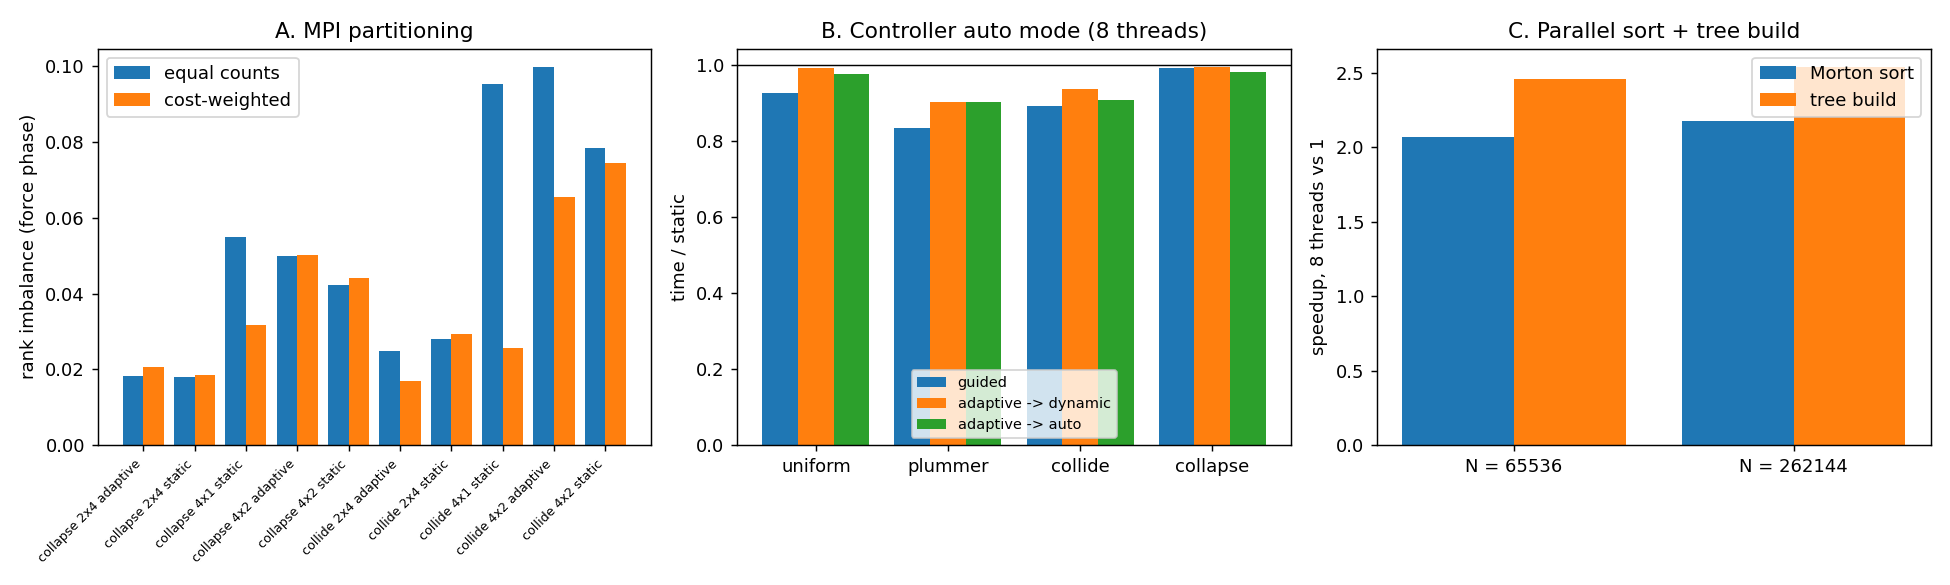

Source data for this figure (header and first rows):
label, ic, n, steps, dt, eps, theta, leaf, force, sched, chunk, k, low, high, threads, ranks, t_total, t_step, t_force, t_gpu, t_build, t_sort, t_comm, t_integ
future:build_n262144_T8:r0, plummer, 262144, 20, 0.01, 0.05, 2, 8, bh, static, 8, 5, 0.05, 0.15, 8, 1, 1.116, 0.05578, 0.8449, 0.000000, 0.04205, 0.1508, 0.000002, 0.06156
future:part_collapse_P2_T4_adaptive_cost…, collapse, 65536, 100, 0.01, 0.05, 0.5, 8, bh, adaptive, 8, 5, 0.05, 0.15, 4, 2, 8.071, 0.08071, 7.45, 0.000000, 0.08044, 0.3393, 0.2087, 0.04825
future:auto_collapse_guided:r0, collapse, 65536, 150, 0.01, 0.05, 0.5, 8, bh, guided, 8, 5, 0.05, 0.15, 8, 1, 14.68, 0.09787, 14.13, 0.000000, 0.1051, 0.3067, 0.000011, 0.1028
future:auto_plummer_adaptive-dyn:r0, plummer, 65536, 150, 0.01, 0.05, 0.5, 8, bh, adaptive, 8, 5, 0.05, 0.15, 8, 1, 23.39, 0.156, 22.86, 0.000000, 0.1025, 0.294, 0.000011, 0.09903
future:part_collapse_P4_T1_static_cost:r…, collapse, 65536, 100, 0.01, 0.05, 0.5, 8, bh, static, 8, 5, 0.05, 0.15, 1, 4, 14.32, 0.1432, 13.01, 0.000000, 0.1605, 0.6433, 0.7107, 0.04523
future:auto_collide_static:r0, collide, 65536, 150, 0.01, 0.05, 0.5, 8, bh, static, 8, 5, 0.05, 0.15, 8, 1, 24.29, 0.1619, 23.64, 0.000000, 0.2211, 0.297, 0.000009, 0.09697
future:auto_collapse_static:r0, collapse, 65536, 150, 0.01, 0.05, 0.5, 8, bh, static, 8, 5, 0.05, 0.15, 8, 1, 14, 0.09334, 13.5, 0.000000, 0.09348, 0.2783, 0.000008, 0.0963
future:part_collide_P2_T4_static_cost:r0, collide, 65536, 100, 0.01, 0.05, 0.5, 8, bh, static, 8, 5, 0.05, 0.15, 4, 2, 13.92, 0.1392, 13.15, 0.000000, 0.1562, 0.3449, 0.7575, 0.04215
future:part_collide_P4_T2_adaptive_equal…, collide, 65536, 100, 0.01, 0.05, 0.5, 8, bh, adaptive, 8, 5, 0.05, 0.15, 2, 4, 15.67, 0.1567, 14.42, 0.000000, 0.202, 0.6046, 1.95, 0.0242
future:part_collapse_P4_T2_adaptive_equa…, collapse, 65536, 100, 0.01, 0.05, 0.5, 8, bh, adaptive, 8, 5, 0.05, 0.15, 2, 4, 8.489, 0.08489, 7.33, 0.000000, 0.1336, 0.5862, 0.4983, 0.02266
future:part_collapse_P4_T2_static_equal:…, collapse, 65536, 100, 0.01, 0.05, 0.5, 8, bh, static, 8, 5, 0.05, 0.15, 2, 4, 8.555, 0.08555, 7.458, 0.000000, 0.1398, 0.5709, 0.4822, 0.03263
future:part_collide_P4_T1_static_cost:r0, collide, 65536, 100, 0.01, 0.05, 0.5, 8, bh, static, 8, 5, 0.05, 0.15, 1, 4, 26.21, 0.2621, 24.36, 0.000000, 0.1878, 0.6748, 1.131, 0.0442
future:build_n262144_T1:r0, plummer, 262144, 20, 0.01, 0.05, 2, 8, bh, static, 8, 5, 0.05, 0.15, 1, 1, 5.443, 0.2722, 4.946, 0.000000, 0.107, 0.2995, 0.000002, 0.0855
future:part_collapse_P2_T4_adaptive_equa…, collapse, 65536, 100, 0.01, 0.05, 0.5, 8, bh, adaptive, 8, 5, 0.05, 0.15, 4, 2, 7.835, 0.07835, 7.252, 0.000000, 0.07723, 0.305, 0.1967, 0.03581
future:auto_uniform_adaptive-dyn:r0, uniform, 65536, 150, 0.01, 0.05, 0.5, 8, bh, adaptive, 8, 5, 0.05, 0.15, 8, 1, 11.35, 0.07566, 10.87, 0.000000, 0.07564, 0.2805, 0.000010, 0.08564
future:auto_collapse_adaptive-auto:r0, collapse, 65536, 150, 0.01, 0.05, 0.5, 8, bh, adaptive, 8, 5, 0.05, 0.15, 8, 1, 13.95, 0.09298, 13.45, 0.000000, 0.09934, 0.2807, 0.000009, 0.08353
future:auto_plummer_adaptive-auto:r0, plummer, 65536, 150, 0.01, 0.05, 0.5, 8, bh, adaptive, 8, 5, 0.05, 0.15, 8, 1, 22.74, 0.1516, 22.24, 0.000000, 0.09478, 0.2765, 0.000009, 0.09288
future:auto_uniform_static:r0, uniform, 65536, 150, 0.01, 0.05, 0.5, 8, bh, static, 8, 5, 0.05, 0.15, 8, 1, 11.77, 0.07849, 11.28, 0.000000, 0.07668, 0.2932, 0.000010, 0.09022
future:auto_collide_guided:r0, collide, 65536, 150, 0.01, 0.05, 0.5, 8, bh, guided, 8, 5, 0.05, 0.15, 8, 1, 20.97, 0.1398, 20.33, 0.000000, 0.2245, 0.294, 0.000012, 0.08648
future:part_collide_P4_T2_static_cost:r0, collide, 65536, 100, 0.01, 0.05, 0.5, 8, bh, static, 8, 5, 0.05, 0.15, 2, 4, 15.78, 0.1578, 13.98, 0.000000, 0.1987, 0.6374, 1.573, 0.04305
future:auto_uniform_guided:r0, uniform, 65536, 150, 0.01, 0.05, 0.5, 8, bh, guided, 8, 5, 0.05, 0.15, 8, 1, 11.13, 0.07419, 10.64, 0.000000, 0.0753, 0.2882, 0.000012, 0.08979
future:part_collapse_P2_T4_static_cost:r…, collapse, 65536, 100, 0.01, 0.05, 0.5, 8, bh, static, 8, 5, 0.05, 0.15, 4, 2, 8.072, 0.08072, 7.455, 0.000000, 0.08931, 0.3558, 0.1962, 0.047
future:part_collapse_P4_T2_static_cost:r…, collapse, 65536, 100, 0.01, 0.05, 0.5, 8, bh, static, 8, 5, 0.05, 0.15, 2, 4, 8.46, 0.0846, 7.227, 0.000000, 0.1425, 0.6285, 0.5261, 0.03857
future:build_n65536_T8:r0, plummer, 65536, 20, 0.01, 0.05, 2, 8, bh, static, 8, 5, 0.05, 0.15, 8, 1, 0.2839, 0.0142, 0.2294, 0.000000, 0.01145, 0.03065, 0.000001, 0.008134
future:part_collide_P2_T4_static_equal:r…, collide, 65536, 100, 0.01, 0.05, 0.5, 8, bh, static, 8, 5, 0.05, 0.15, 4, 2, 15.73, 0.1573, 14.8, 0.000000, 0.1755, 0.338, 0.485, 0.03698
future:auto_plummer_guided:r0, plummer, 65536, 150, 0.01, 0.05, 0.5, 8, bh, guided, 8, 5, 0.05, 0.15, 8, 1, 21.91, 0.1461, 21.39, 0.000000, 0.1011, 0.2945, 0.000014, 0.08654
future:part_collapse_P4_T2_adaptive_cost…, collapse, 65536, 100, 0.01, 0.05, 0.5, 8, bh, adaptive, 8, 5, 0.05, 0.15, 2, 4, 8.736, 0.08736, 7.355, 0.000000, 0.1595, 0.7449, 0.598, 0.0405
future:part_collide_P2_T4_adaptive_equal…, collide, 65536, 100, 0.01, 0.05, 0.5, 8, bh, adaptive, 8, 5, 0.05, 0.15, 4, 2, 14.83, 0.1483, 14.12, 0.000000, 0.194, 0.3576, 0.352, 0.0382
future:auto_collapse_adaptive-dyn:r0, collapse, 65536, 150, 0.01, 0.05, 0.5, 8, bh, adaptive, 8, 5, 0.05, 0.15, 8, 1, 14.69, 0.09793, 14.12, 0.000000, 0.1145, 0.3158, 0.000010, 0.101
future:auto_plummer_static:r0, plummer, 65536, 150, 0.01, 0.05, 0.5, 8, bh, static, 8, 5, 0.05, 0.15, 8, 1, 26.18, 0.1745, 25.59, 0.000000, 0.1147, 0.3266, 0.000009, 0.1065
future:part_collapse_P4_T1_static_equal:…, collapse, 65536, 100, 0.01, 0.05, 0.5, 8, bh, static, 8, 5, 0.05, 0.15, 1, 4, 14.84, 0.1484, 13.36, 0.000000, 0.1669, 0.6289, 0.9934, 0.03024
future:auto_uniform_adaptive-auto:r0, uniform, 65536, 150, 0.01, 0.05, 0.5, 8, bh, adaptive, 8, 5, 0.05, 0.15, 8, 1, 11.71, 0.07804, 11.21, 0.000000, 0.07588, 0.2913, 0.000010, 0.08947
future:auto_collide_adaptive-dyn:r0, collide, 65536, 150, 0.01, 0.05, 0.5, 8, bh, adaptive, 8, 5, 0.05, 0.15, 8, 1, 21.77, 0.1452, 21.11, 0.000000, 0.2366, 0.3031, 0.000011, 0.08737
future:part_collide_P2_T4_adaptive_cost:…, collide, 65536, 100, 0.01, 0.05, 0.5, 8, bh, adaptive, 8, 5, 0.05, 0.15, 4, 2, 14.17, 0.1417, 13.27, 0.000000, 0.1901, 0.3697, 0.3764, 0.05049
future:part_collide_P4_T1_static_equal:r…, collide, 65536, 100, 0.01, 0.05, 0.5, 8, bh, static, 8, 5, 0.05, 0.15, 1, 4, 27.06, 0.2706, 25.12, 0.000000, 0.1815, 0.6671, 3.711, 0.02029
future:part_collide_P4_T2_static_equal:r…, collide, 65536, 100, 0.01, 0.05, 0.5, 8, bh, static, 8, 5, 0.05, 0.15, 2, 4, 16.23, 0.1623, 14.67, 0.000000, 0.2086, 0.5975, 2.024, 0.04447
future:part_collapse_P2_T4_static_equal:…, collapse, 65536, 100, 0.01, 0.05, 0.5, 8, bh, static, 8, 5, 0.05, 0.15, 4, 2, 8.381, 0.08381, 7.769, 0.000000, 0.08926, 0.3334, 0.1826, 0.04191
future:auto_collide_adaptive-auto:r0, collide, 65536, 150, 0.01, 0.05, 0.5, 8, bh, adaptive, 8, 5, 0.05, 0.15, 8, 1, 22.18, 0.1478, 21.5, 0.000000, 0.2365, 0.3083, 0.000011, 0.09041
future:part_collide_P4_T2_adaptive_cost:…, collide, 65536, 100, 0.01, 0.05, 0.5, 8, bh, adaptive, 8, 5, 0.05, 0.15, 2, 4, 15.74, 0.1574, 14.09, 0.000000, 0.2052, 0.6473, 1.394, 0.05347
future:build_n65536_T1:r0, plummer, 65536, 20, 0.01, 0.05, 2, 8, bh, static, 8, 5, 0.05, 0.15, 1, 1, 1.118, 0.05589, 1.022, 0.000000, 0.02476, 0.05823, 0.000001, 0.01196
future:build_n262144_T8:r1, plummer, 262144, 20, 0.01, 0.05, 2, 8, bh, static, 8, 5, 0.05, 0.15, 8, 1, 1.199, 0.05995, 0.9425, 0.000000, 0.04359, 0.137, 0.000002, 0.05842
future:auto_collide_guided:r1, collide, 65536, 150, 0.01, 0.05, 0.5, 8, bh, guided, 8, 5, 0.05, 0.15, 8, 1, 21.51, 0.1434, 20.85, 0.000000, 0.2346, 0.3025, 0.000014, 0.09005
future:part_collide_P2_T4_static_cost:r1, collide, 65536, 100, 0.01, 0.05, 0.5, 8, bh, static, 8, 5, 0.05, 0.15, 4, 2, 16.12, 0.1612, 15.27, 0.000000, 0.178, 0.3589, 0.5459, 0.05077
future:build_n262144_T1:r1, plummer, 262144, 20, 0.01, 0.05, 2, 8, bh, static, 8, 5, 0.05, 0.15, 1, 1, 5.947, 0.2973, 5.381, 0.000000, 0.1101, 0.327, 0.000002, 0.1225
future:part_collide_P4_T2_adaptive_cost:…, collide, 65536, 100, 0.01, 0.05, 0.5, 8, bh, adaptive, 8, 5, 0.05, 0.15, 2, 4, 15.47, 0.1547, 13.88, 0.000000, 0.2039, 0.647, 1.42, 0.04368
future:part_collapse_P4_T2_adaptive_cost…, collapse, 65536, 100, 0.01, 0.05, 0.5, 8, bh, adaptive, 8, 5, 0.05, 0.15, 2, 4, 8.575, 0.08575, 7.373, 0.000000, 0.1363, 0.6382, 0.4685, 0.04439
future:part_collide_P2_T4_static_equal:r…, collide, 65536, 100, 0.01, 0.05, 0.5, 8, bh, static, 8, 5, 0.05, 0.15, 4, 2, 15.72, 0.1572, 14.86, 0.000000, 0.1803, 0.3117, 0.5935, 0.03822
future:part_collapse_P2_T4_static_cost:r…, collapse, 65536, 100, 0.01, 0.05, 0.5, 8, bh, static, 8, 5, 0.05, 0.15, 4, 2, 8.156, 0.08156, 7.483, 0.000000, 0.07858, 0.3416, 0.2205, 0.04721
future:auto_plummer_adaptive-auto:r1, plummer, 65536, 150, 0.01, 0.05, 0.5, 8, bh, adaptive, 8, 5, 0.05, 0.15, 8, 1, 23.52, 0.1568, 22.98, 0.000000, 0.1029, 0.2984, 0.000011, 0.09772
future:part_collapse_P4_T1_static_equal:…, collapse, 65536, 100, 0.01, 0.05, 0.5, 8, bh, static, 8, 5, 0.05, 0.15, 1, 4, 13.86, 0.1386, 12.29, 0.000000, 0.1541, 0.6, 0.9017, 0.01854
future:auto_uniform_adaptive-auto:r1, uniform, 65536, 150, 0.01, 0.05, 0.5, 8, bh, adaptive, 8, 5, 0.05, 0.15, 8, 1, 11.69, 0.07794, 11.2, 0.000000, 0.07596, 0.2868, 0.000010, 0.09095
future:build_n65536_T8:r1, plummer, 65536, 20, 0.01, 0.05, 2, 8, bh, static, 8, 5, 0.05, 0.15, 8, 1, 0.2794, 0.01397, 0.2269, 0.000000, 0.009850, 0.03069, 0.000001, 0.007728
future:auto_collide_adaptive-auto:r1, collide, 65536, 150, 0.01, 0.05, 0.5, 8, bh, adaptive, 8, 5, 0.05, 0.15, 8, 1, 21.15, 0.141, 20.5, 0.000000, 0.2308, 0.2947, 0.000010, 0.08635
future:auto_uniform_guided:r1, uniform, 65536, 150, 0.01, 0.05, 0.5, 8, bh, guided, 8, 5, 0.05, 0.15, 8, 1, 11.1, 0.07402, 10.62, 0.000000, 0.07491, 0.2851, 0.000008, 0.08547
future:part_collapse_P4_T1_static_cost:r…, collapse, 65536, 100, 0.01, 0.05, 0.5, 8, bh, static, 8, 5, 0.05, 0.15, 1, 4, 14.55, 0.1455, 13.1, 0.000000, 0.1715, 0.7365, 0.6547, 0.04284
future:part_collapse_P2_T4_adaptive_cost…, collapse, 65536, 100, 0.01, 0.05, 0.5, 8, bh, adaptive, 8, 5, 0.05, 0.15, 4, 2, 8.035, 0.08035, 7.341, 0.000000, 0.07954, 0.3463, 0.242, 0.04477
future:part_collide_P4_T1_static_cost:r1, collide, 65536, 100, 0.01, 0.05, 0.5, 8, bh, static, 8, 5, 0.05, 0.15, 1, 4, 18.94, 0.1894, 17.77, 0.000000, 0.1592, 0.6225, 0.467, 0.03334
future:part_collide_P2_T4_adaptive_equal…, collide, 65536, 100, 0.01, 0.05, 0.5, 8, bh, adaptive, 8, 5, 0.05, 0.15, 4, 2, 12.81, 0.1281, 12.09, 0.000000, 0.164, 0.3394, 0.7743, 0.03784
future:auto_plummer_guided:r1, plummer, 65536, 150, 0.01, 0.05, 0.5, 8, bh, guided, 8, 5, 0.05, 0.15, 8, 1, 20.93, 0.1395, 20.43, 0.000000, 0.08933, 0.2858, 0.000011, 0.08447
future:auto_plummer_adaptive-dyn:r1, plummer, 65536, 150, 0.01, 0.05, 0.5, 8, bh, adaptive, 8, 5, 0.05, 0.15, 8, 1, 22.93, 0.1528, 22.38, 0.000000, 0.1084, 0.3086, 0.000013, 0.0964
... 20 more rows
